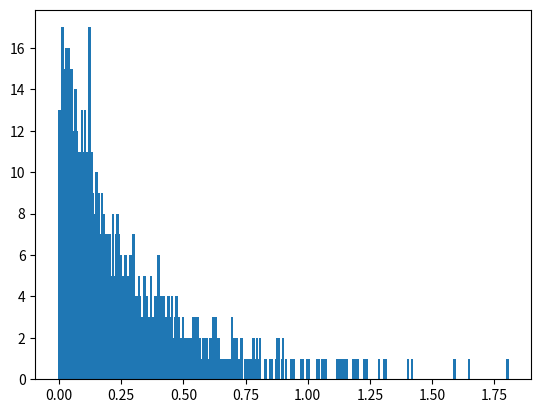

The script that saved this image:
# Implement a program in that generates intervals between the arrival of 
# consecutive events: 
 
#  - inputs:  
#    + lambda 
#    + number of samples  
#  - outputs:  
#    + histogram representing the intervals between the arrival of events 
#    + estimator of the average time between the arrival of events 

import math
import random
from matplotlib import pyplot

class Event:
    def __init__(self, event_type, time):
        self.event_type = event_type
        self.time = time

class Simulation:

    def __init__(self, lambda_=10, miu_=0.5, samples_nr=1000, T=1000, max_resources=1000, mode=0):

        self.lambda_ = lambda_              # arrival rate
        self.miu_ = miu_                    # service rate  
        self.samples_nr = samples_nr        # desired number of samples
        self.T = T                          # simulation time period
        self.max_resources = max_resources  # maximum number of system resources
        self.mode = mode                    # stopping condition: 0 - No. of samples, 1 - Time period

        self.events = []                    # list of events
        self.active_calls = 0               # number of active calls
        self.rejected_calls = 0             # number of rejected calls
        self.time = 0                       # current time

        self.histogram = {}
        self.estimator = 0

    def call_arrival(self):

        c = - math.log(random.uniform(0,1)) / self.lambda_  # -1/lambda * ln(u) ; u ~ U(0,1)
        c = round(c, 3)                                     

        next_arrival = self.time + c                        # generate next arrival time
        self.events.append(Event("arrival", next_arrival))  # add next arrival event

        if c in self.histogram.keys():                      # update histogram ; check if time value already exists
            self.histogram[c] += 1
        else:
            self.histogram[c] = 1

        if self.active_calls < self.max_resources:          # check if there are resources available
            
            self.active_calls += 1                          # update number of active calls

            s = - math.log(random.uniform(0,1)) / self.miu_         # -1/miu * ln(u) ; u ~ U(0,1)
            s = round(s, 3)

            next_departure = self.time + s                          # generate next departure time
            self.events.append(Event("departure", next_departure))  # add next departure event

        else:
            self.rejected_calls += 1                     

    def call_departure(self):

        if self.active_calls > 0:
            self.active_calls -= 1

    def run(self):

        # Simulation parameters
        print(f'Simulation parameters: lambda={self.lambda_}, miu={self.miu_}, samples_nr={self.samples_nr}, T={self.T}, max_resources={self.max_resources}\n')
        print(f'Stopping condition: {self.samples_nr} samples\n') if self.mode == 0 else print(f'Stopping condition: {self.T} s\n')
        print(">> Simulation started")

        # Generate random number of active calls
        self.active_calls = random.randint(1, int(self.samples_nr/5))
        print(f'System started with: {self.active_calls} active calls\n')
        i = self.active_calls
        time = 0

        for j in range(i):                                      # starts the system with i active calls
            s = - math.log(random.uniform(0,1)) / self.miu_     
            time += s
            next_departure = time
            self.events.append(Event("departure", next_departure))

        # Generate first arrival
        next_arrival = self.time - math.log(random.uniform(0,1)) / self.lambda_
        self.events.append(Event("arrival", next_arrival))  
        self.events.sort(key=lambda event: event.time)

        condition = (self.samples_nr + i > 0) if self.mode == 0 else (self.time < self.T)

        # Run simulation
        while condition:
            
            event = self.events.pop(0)                      # get next event

            if event.event_type == "arrival":               # process event
                self.call_arrival()
            else:
                self.call_departure()

            self.events.sort(key=lambda event: event.time)  # sort events by time

            self.samples_nr -= 1
            self.time = event.time
            condition = (self.samples_nr > 0) if self.mode == 0 else (self.time < self.T)

        self.estimator = sum([k*v for k,v in self.histogram.items()]) / sum(self.histogram.values())
        self.estimator = round(self.estimator, 3)

        print(">> Simulation ended")
        print(f'Average time between the arrival of events: {self.estimator} (expected: {1/self.lambda_})')
        print("Number of rejected calls: ", self.rejected_calls)

if __name__ == "__main__":

    sim = Simulation(lambda_=5, samples_nr=5000)
    sim.run()

    hist = pyplot.bar(sim.histogram.keys(), sim.histogram.values(), width=0.01)
    pyplot.show()

    